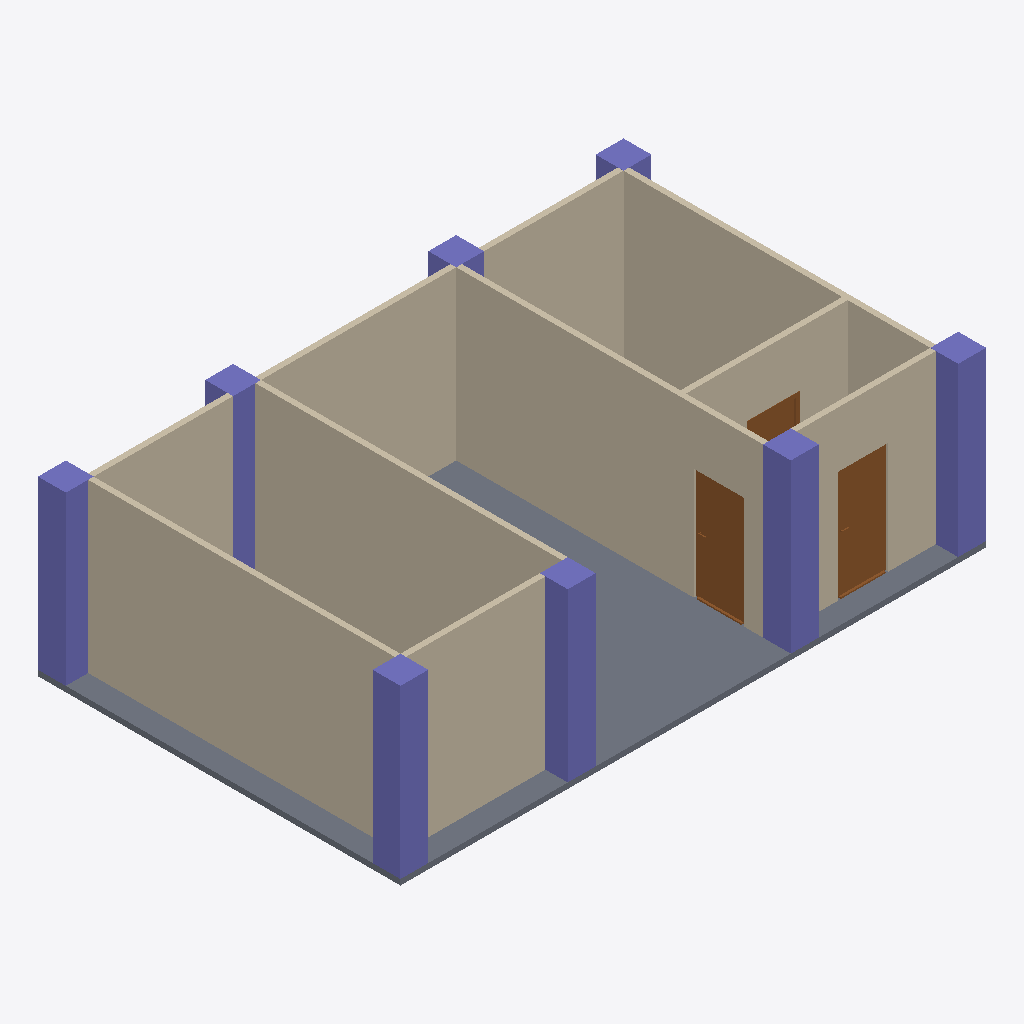
Isometric view of an IFC building model (IFC-SPF (STEP), schema IFC4, length unit metre), seen from the south-west, elements coloured by IFC class: 8 walls (beige), 8 columns (violet), 3 doors (brown), 1 slab (grey).
Extent 10.5 m × 6.5 m × 3.1 m (x, y, z). Storeys (3): My Storey at 0.00 m; roof at 3.00 m; roof2 at 4.00 m. Elements (21): 8 IfcColumn, 8 IfcWall, 4 IfcDoor, 1 IfcSlab.

HEADER;
FILE_DESCRIPTION(('ViewDefinition[DesignTransferView]'),'2;1');
FILE_NAME('capstone.ifc','2025-09-29T15:56:54+08:00',(''),(''),'IfcOpenShell 0.8.3-post1','Bonsai 0.8.3-post1','');
FILE_SCHEMA(('IFC4'));
ENDSEC;
DATA;
#1=IFCPROJECT('0BmkGTY$5Bd89sfu7OvH1Y',$,'My Project',$,$,$,$,(#14,#26),#9);
#31=IFCSITE('0cqNUQluPB6vXlbQEtXRqt',$,'My Site',$,$,#54,$,$,$,$,$,$,$,$);
#37=IFCBUILDING('30hSrbgezBOxF9TLnnd3GX',$,'My Building',$,$,#60,$,$,$,$,$,$);
#43=IFCBUILDINGSTOREY('3shUEVP2z4IhMY6567MZGV',$,'My Storey',$,$,#66,$,$,$,$);
#67=IFCBUILDINGSTOREY('2hZIu4RZvB8gFjyPOSPRDQ',$,'roof',$,$,#486,$,$,$,$);
#8888=IFCBUILDINGSTOREY('09$KAcB_bEa8X8GSa_R6Yf',$,'roof2',$,$,#8909,$,$,$,$);
#493=IFCWALL('3MCU0VwX5FaATF0Ir9JC7w',$,'Wall',$,$,#505,#500,$,$);
#1061=IFCWALL('3Z23Swg119Zvc_edUI33EZ',$,'Wall',$,$,#1373,#1072,$,$);
#519=IFCWALL('0$RBFiw_L1Wg8M47VFlQvZ',$,'Wall',$,$,#664,#525,$,$);
#459=IFCSLAB('1C2eNJtJn2jAJ5NxiXlP14',$,'Slab',$,$,#467,#474,$,$);
#998=IFCWALL('05fmbLl31CxBZbh3U6MYEY',$,'Wall',$,$,#1009,#1004,$,$);
#544=IFCWALL('3HorY9O2L1duIqCI0MluHl',$,'Wall',$,$,#555,#550,$,$);
#960=IFCWALL('26M7FePsbBC9M4cODkq70C',$,'Wall',$,$,#971,#966,$,$);
#569=IFCWALL('23LdyTBj9CN94Dc815$u_0',$,'Wall',$,$,#723,#575,$,$);
#135=IFCCOLUMN('3rXkZvnbvF8voRvcdtg2o$',$,'Column',$,$,#161,#146,$,$);
#84=IFCCOLUMN('2h5eHqXcbEnBftSfJWh1n9',$,'Column',$,$,#93,#97,$,$);
#1086=IFCWALL('3kAku7_ALBNOfaQDVdJM8F',$,'Wall',$,$,#1097,#1092,$,$);
#108=IFCCOLUMN('3O6krLUfL6NQ5eqtGPTsaW',$,'Column',$,$,#134,#119,$,$);
#162=IFCCOLUMN('0fEdIpzV95$OHSQyQNRD_K',$,'Column',$,$,#210,#173,$,$);
#365=IFCCOLUMN('2EbMxGHL96BglXo6K3JmA8',$,'Column',$,$,#3199,#376,$,$);
#1232=IFCDOOR('1S1Rxw9a55HB91pY68aUtV',$,'Door',$,$,#1296,#1241,$,2.0,0.899999976158142,$,$,$);
#1346=IFCDOOR('3NQaPE8F9BROWGkYvuXibO',$,'Door',$,$,#1399,#1354,$,2.0,0.899999976158142,$,$,$);
#431=IFCCOLUMN('2a8V0kV6j0ffLS8ZYGsPea',$,'Column',$,$,#3214,#442,$,$);
#409=IFCCOLUMN('1mBgl2UQv4UBex3WOfQf5C',$,'Column',$,$,#3209,#420,$,$);
#1297=IFCDOOR('0d3cIsSsL7WxycRoFPUJz6',$,'Door',$,$,#1345,#1305,$,2.0,0.899999976158142,$,$,$);
#387=IFCCOLUMN('0gCU5lmOTBP8VkAWn$7upj',$,'Column',$,$,#3204,#398,$,$);
ENDSEC;